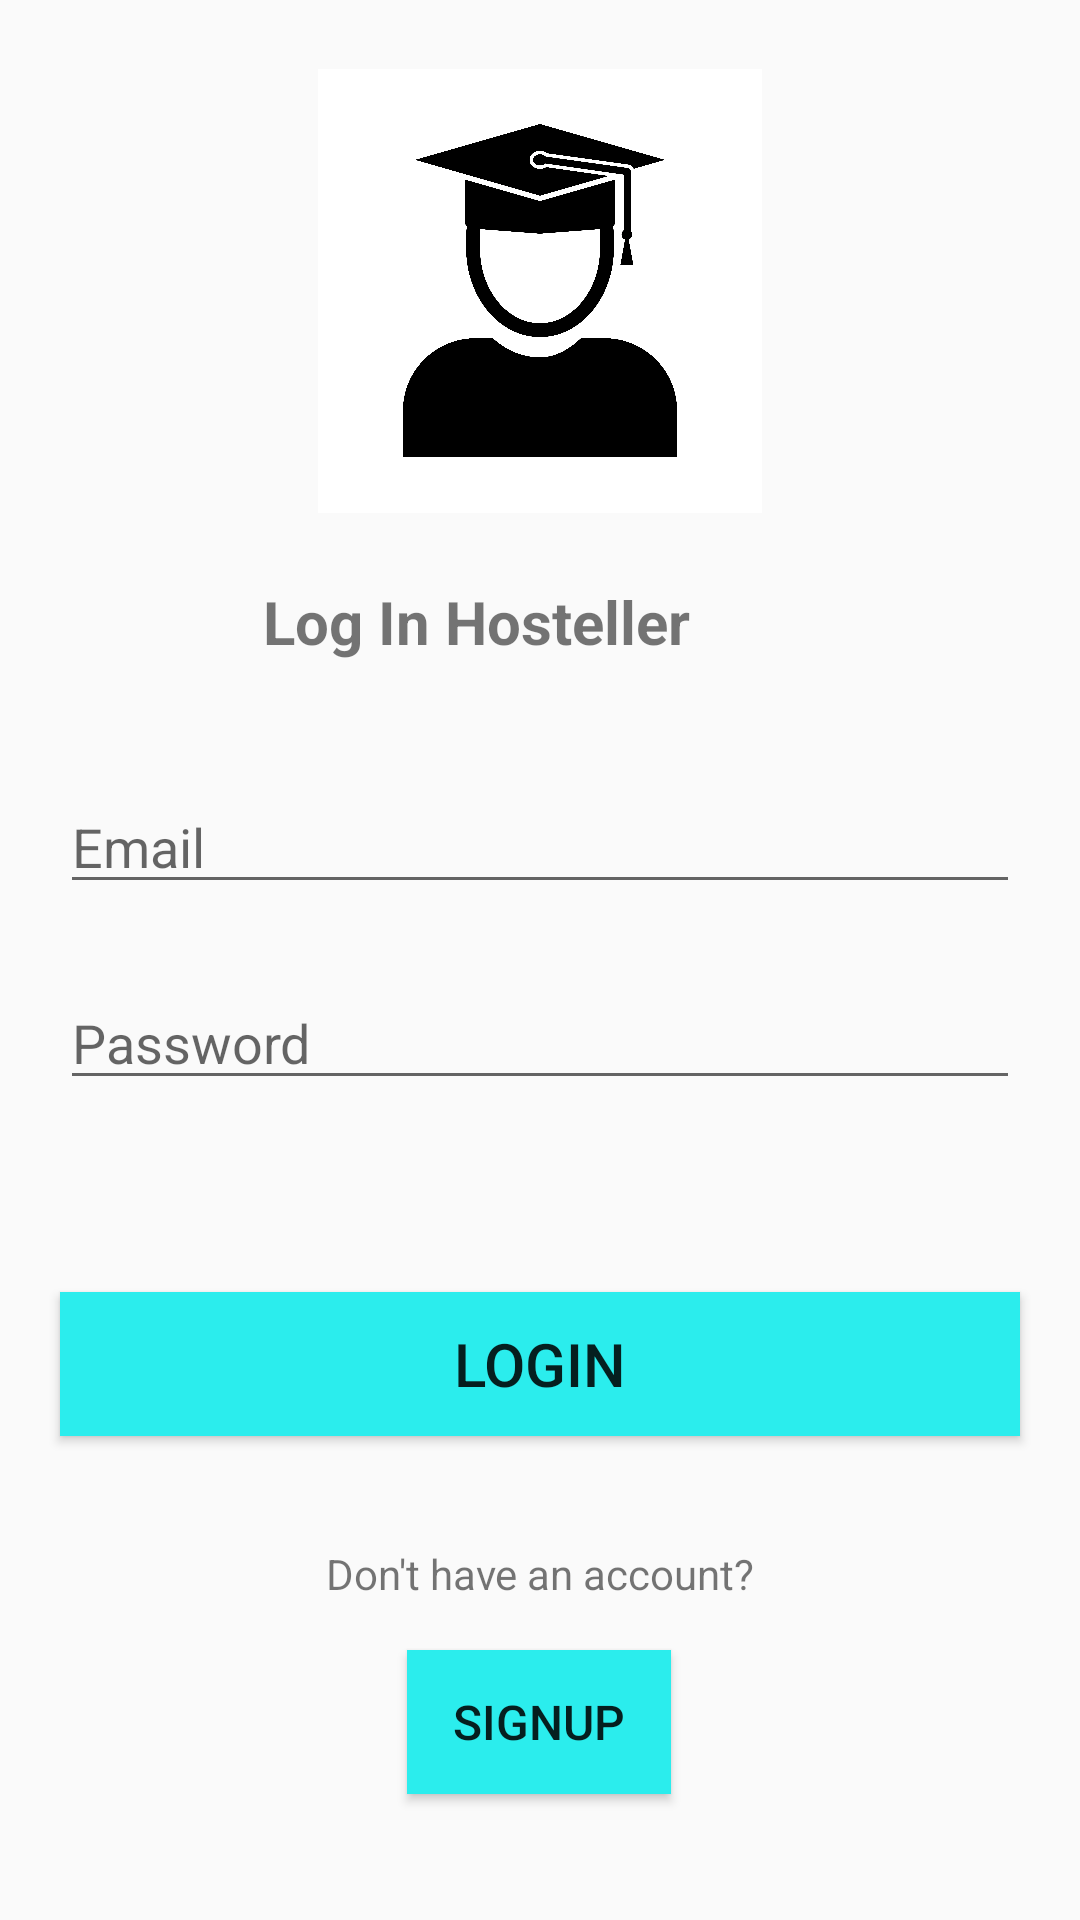

Here is an Android app screen rendered from its layout file. Give the layout XML and the strings, colors and styles it references.
<!-- AndroidManifest.xml: application theme Theme.RoomMate -->
<!-- res/layout/activity_d1.xml -->
<?xml version="1.0" encoding="utf-8"?>
<androidx.constraintlayout.widget.ConstraintLayout xmlns:android="http://schemas.android.com/apk/res/android"
    xmlns:app="http://schemas.android.com/apk/res-auto"
    xmlns:tools="http://schemas.android.com/tools"
    android:id="@+id/linearLayout"
    android:layout_width="match_parent"
    android:layout_height="match_parent">

    <TextView
        android:id="@+id/textView"
        android:layout_width="wrap_content"
        android:layout_height="wrap_content"
        android:layout_marginStart="150dp"
        android:layout_marginEnd="130dp"
        android:text="Log In Hosteller"
        android:textSize="20sp"
        android:textStyle="bold"
        app:layout_constraintBottom_toBottomOf="parent"
        app:layout_constraintEnd_toEndOf="parent"
        app:layout_constraintHorizontal_bias="1.0"
        app:layout_constraintStart_toStartOf="parent"
        app:layout_constraintTop_toTopOf="parent"
        app:layout_constraintVertical_bias="0.316" />

    <EditText
        android:id="@+id/editTextTextEmailAddress"
        android:layout_width="0dp"
        android:layout_height="wrap_content"
        android:layout_marginStart="20dp"
        android:layout_marginEnd="20dp"
        android:layout_marginBottom="24dp"
        android:ems="10"
        android:hint="Email"
        android:inputType="textEmailAddress"
        app:layout_constraintBottom_toTopOf="@+id/editTextTextPassword"
        app:layout_constraintEnd_toEndOf="parent"
        app:layout_constraintHorizontal_bias="1.0"
        app:layout_constraintStart_toStartOf="parent" />

    <EditText
        android:id="@+id/editTextTextPassword"
        android:layout_width="0dp"
        android:layout_height="wrap_content"
        android:layout_marginStart="20dp"
        android:layout_marginEnd="20dp"
        android:layout_marginBottom="64dp"
        android:ems="10"
        android:hint="Password"
        android:inputType="textPassword"
        app:layout_constraintBottom_toTopOf="@+id/button"
        app:layout_constraintEnd_toEndOf="parent"
        app:layout_constraintHorizontal_bias="0.0"
        app:layout_constraintStart_toStartOf="parent" />

    <Button
        android:id="@+id/button"
        android:layout_width="0dp"
        android:layout_height="wrap_content"
        android:layout_marginStart="20dp"
        android:layout_marginTop="164dp"
        android:layout_marginEnd="20dp"
        android:background="@drawable/btn_bg"
        android:text="Login"
        android:textSize="20sp"
        app:layout_constraintBottom_toBottomOf="parent"
        app:layout_constraintEnd_toEndOf="parent"
        app:layout_constraintHorizontal_bias="1.0"
        app:layout_constraintStart_toStartOf="parent"
        app:layout_constraintTop_toBottomOf="@+id/textView"
        app:layout_constraintVertical_bias="0.222" />

    <TextView
        android:id="@+id/textView4"
        android:layout_width="wrap_content"
        android:layout_height="wrap_content"
        android:text="Don't have an account?"
        app:layout_constraintBottom_toBottomOf="parent"
        app:layout_constraintEnd_toEndOf="parent"
        app:layout_constraintStart_toStartOf="parent"
        app:layout_constraintTop_toBottomOf="@+id/button"
        app:layout_constraintVertical_bias="0.256" />

    <Button
        android:id="@+id/button2"
        android:layout_width="wrap_content"
        android:layout_height="wrap_content"
        android:layout_marginStart="160dp"
        android:layout_marginTop="16dp"
        android:layout_marginEnd="161dp"
        android:background="#2BEDED"
        android:text="SignUp"
        android:textSize="16sp"
        app:layout_constraintBottom_toBottomOf="parent"
        app:layout_constraintEnd_toEndOf="parent"
        app:layout_constraintStart_toStartOf="parent"
        app:layout_constraintTop_toBottomOf="@+id/textView4"
        app:layout_constraintVertical_bias="0.0" />

    <ImageView
        android:id="@+id/imageView3"
        android:layout_width="148dp"
        android:layout_height="149dp"
        app:layout_constraintBottom_toTopOf="@+id/textView"
        app:layout_constraintEnd_toEndOf="parent"
        app:layout_constraintStart_toStartOf="parent"
        app:layout_constraintTop_toTopOf="parent"
        app:srcCompat="@drawable/img" />

</androidx.constraintlayout.widget.ConstraintLayout>
<!-- resources referenced by this layout -->
<resources>
  <!-- drawable btn_bg (drawable) -->
  <?xml version="1.0" encoding="utf-8"?>
  <shape android:shape="rectangle" xmlns:android="http://schemas.android.com/apk/res/android">
  <solid android:color="#2BEDED"/>
  
  </shape>
  <!-- drawable img: png bitmap (drawable, 430072 bytes) -->
  <style name="Theme.RoomMate" parent="Theme.AppCompat.Light.DarkActionBar">
          
          <item name="colorPrimary">@color/purple_500</item>
          <item name="colorPrimaryVariant">@color/purple_700</item>
          <item name="colorOnPrimary">@color/white</item>
          
          <item name="colorSecondary">@color/teal_200</item>
          <item name="colorSecondaryVariant">@color/teal_700</item>
          <item name="colorOnSecondary">@color/black</item>
          
          <item name="android:statusBarColor">?attr/colorPrimaryVariant</item>
          
      </style>
  <color name="purple_500">#FF6200EE</color>
  <color name="purple_700">#FF3700B3</color>
  <color name="white">#FFFFFFFF</color>
  <color name="teal_200">#FF03DAC5</color>
  <color name="teal_700">#FF018786</color>
  <color name="black">#FF000000</color>
</resources>
